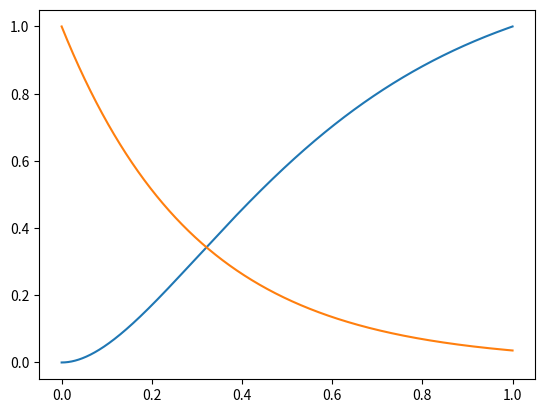
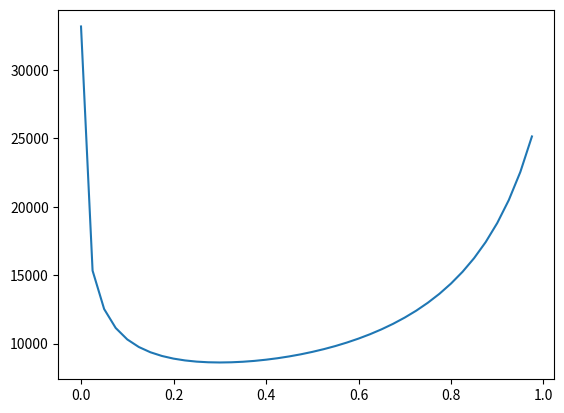
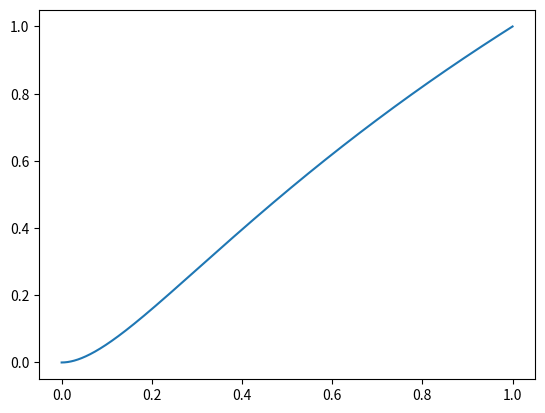

Here is the Python script that generated these plots, in order:
#%%
import numpy as np
from scipy.optimize import bisect
import matplotlib.pyplot as plt

dir = 'C:\\Users\\<user>\\Documents\\GitHub\\Galaxy-Simulation\\gui\\data\\'

def mass_nfw(r, rs):
    """Massa acumulada NFW (sem as constantes 4*pi*rho0)"""
    x = r / rs
    return np.log(1 + x) - (x / (1 + x))

def nfw(r,rs):
    return 1/((r/rs)*(1 + r/rs)**2)

def achap0(f,rmax,rs):
    M = f(rmax,rs)
    return 1/M

rmax = 1

n = int(5e5)
r = np.linspace(0,rmax,n)

#%% disco galático

def Pdisk(r):
    norm = 1 - np.exp(-rmax/rd)*(1 + rmax/rd)
    p = 1 - np.exp(-r/rd)*(1 + r/rd)
    return p/norm
def mdisk(r):
    return r*np.exp(-r/rd)



rd = 0.3


#r = np.logspace(np.log10(1e-6),np.log10(rmax),n)




p = Pdisk(r)

plt.plot(r,p)
plt.plot(r,np.exp(-r/rd))
plt.show()



np.savetxt(dir + 'disk_table.txt', np.column_stack((p, r)), header='p ,r')
print('Tabela do disco salva!')


#%%

#print(p)

lhist = np.histogram(p,40)
print(lhist)
fig, ax = plt.subplots()

#ax.hist(p,bins=40)

plt.plot(lhist[1][:-1],lhist[0])
plt.show()



#%% Halo
rmax_halo = 1
rs = 0.3

p0 = achap0(mass_nfw,rmax_halo,rs)

p = p0*mass_nfw(r*rmax_halo,rs)

np.savetxt(dir + 'halo_table.txt', np.column_stack((p, r*rmax_halo)), header='p ,r')

fig, ax = plt.subplots()

#ax.hist(p,bins=40)
plt.plot(r*rmax_halo,p)
#plt.plot(r*rmax_halo,nfw(r*rmax_halo,rs))
plt.show()
# %%
